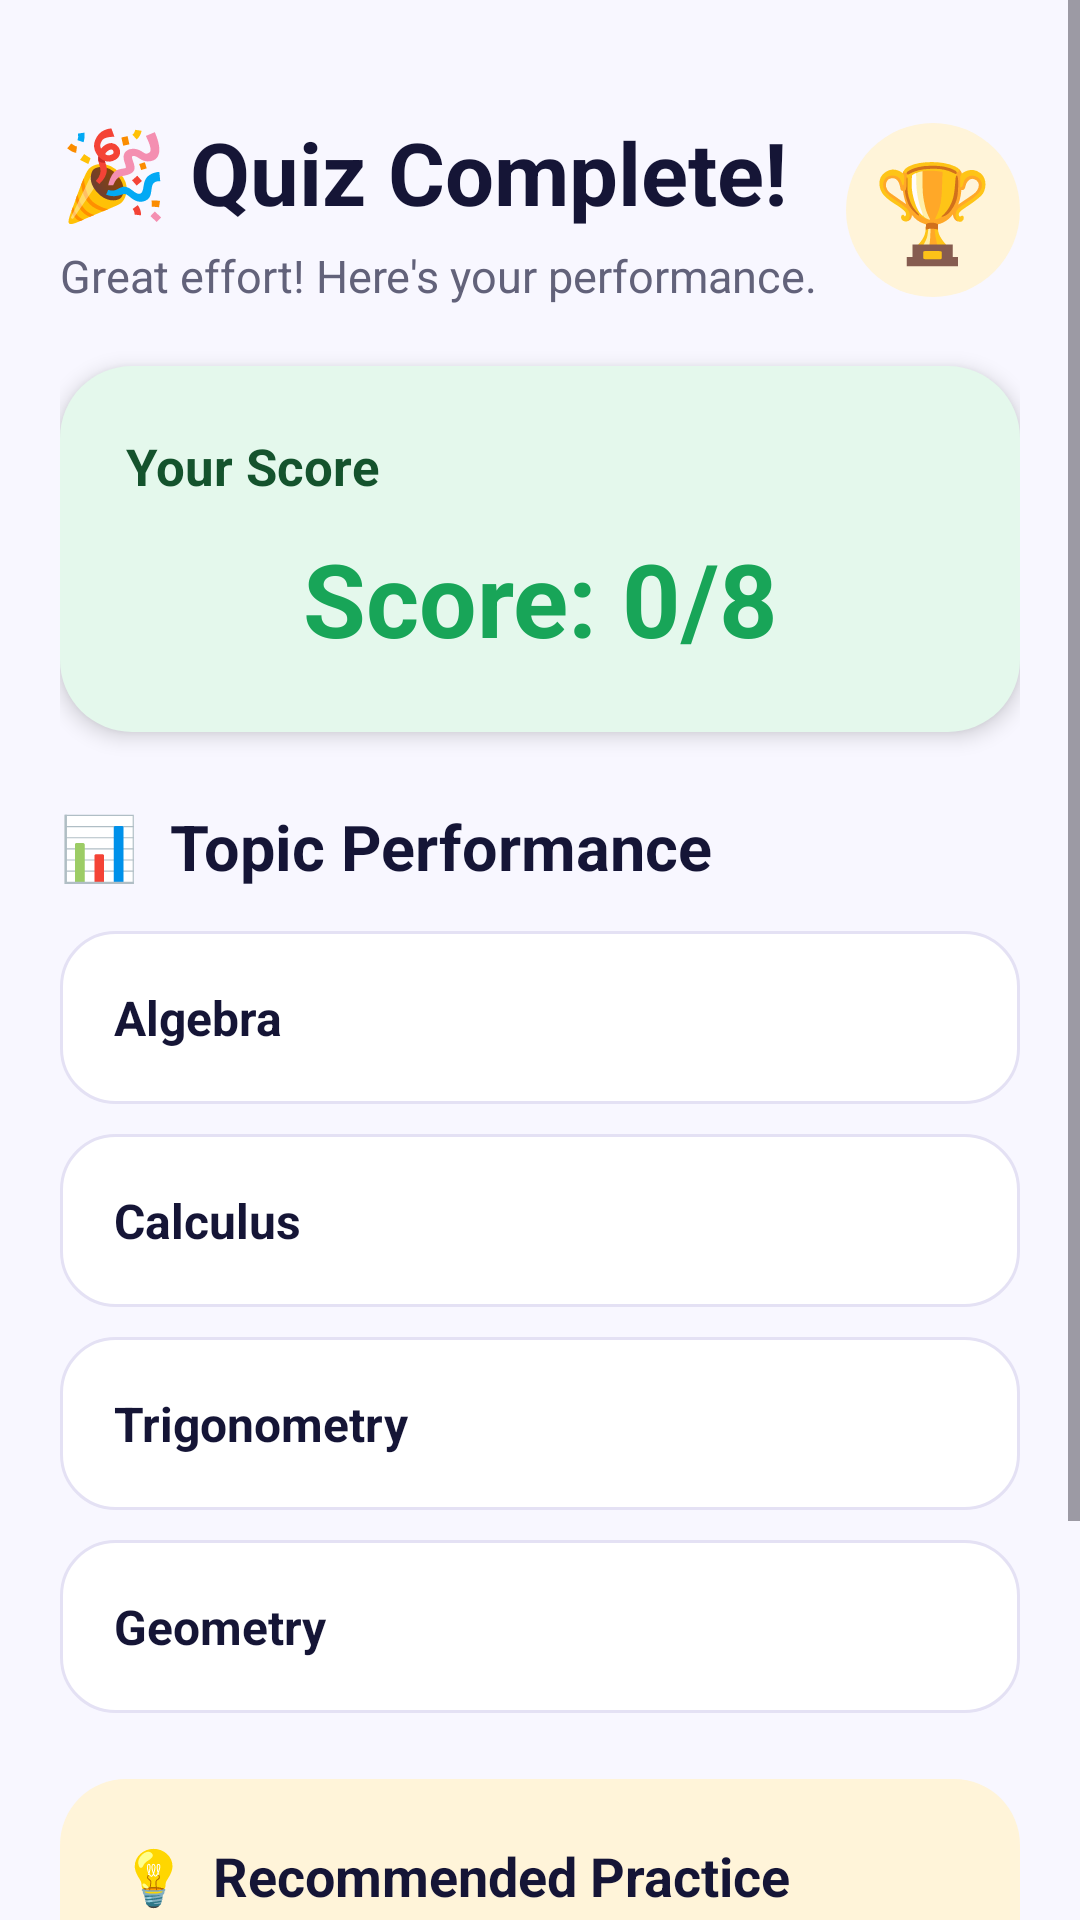

Android layout source for this screen:
<!-- AndroidManifest.xml: application theme Theme.GapFinder -->
<!-- res/layout/activity_result.xml -->
<?xml version="1.0" encoding="utf-8"?>
<ScrollView
    xmlns:android="http://schemas.android.com/apk/res/android"
    android:layout_width="match_parent"
    android:layout_height="match_parent"
    android:background="@color/background">

    <LinearLayout
        android:layout_width="match_parent"
        android:layout_height="wrap_content"
        android:orientation="vertical"
        android:padding="20dp">

        

        <LinearLayout
            android:layout_width="match_parent"
            android:layout_height="wrap_content"
            android:gravity="center_vertical"
            android:layout_marginTop="18dp"
            android:layout_marginBottom="20dp">

            <LinearLayout
                android:layout_width="0dp"
                android:layout_height="wrap_content"
                android:layout_weight="1"
                android:orientation="vertical">

                <TextView
                    android:layout_width="wrap_content"
                    android:layout_height="wrap_content"
                    android:text="🎉 Quiz Complete!"
                    android:textColor="@color/darkText"
                    android:textSize="29sp"
                    android:textStyle="bold"/>

                <TextView
                    android:layout_width="wrap_content"
                    android:layout_height="wrap_content"
                    android:text="Great effort! Here's your performance."
                    android:textColor="@color/secondaryText"
                    android:textSize="15sp"
                    android:layout_marginTop="5dp"/>

            </LinearLayout>

            <TextView
                android:layout_width="58dp"
                android:layout_height="58dp"
                android:gravity="center"
                android:text="🏆"
                android:textSize="32sp"
                android:background="@drawable/trophy_circle"/>

        </LinearLayout>


        

        <LinearLayout
            android:layout_width="match_parent"
            android:layout_height="wrap_content"
            android:orientation="vertical"
            android:padding="22dp"
            android:background="@drawable/score_card"
            android:elevation="4dp"
            android:layout_marginBottom="24dp">

            <TextView
                android:layout_width="wrap_content"
                android:layout_height="wrap_content"
                android:text="Your Score"
                android:textColor="#14532D"
                android:textSize="17sp"
                android:textStyle="bold"/>

            <TextView
                android:id="@+id/scoreText"
                android:layout_width="match_parent"
                android:layout_height="wrap_content"
                android:text="Score: 0/8"
                android:textColor="@color/success"
                android:textSize="34sp"
                android:textStyle="bold"
                android:gravity="center"
                android:layout_marginTop="10dp"/>

        </LinearLayout>


        

        <TextView
            android:layout_width="wrap_content"
            android:layout_height="wrap_content"
            android:text="📊  Topic Performance"
            android:textColor="@color/darkText"
            android:textSize="21sp"
            android:textStyle="bold"
            android:layout_marginBottom="14dp"/>


        

        <TextView
            android:id="@+id/algebraText"
            android:layout_width="match_parent"
            android:layout_height="wrap_content"
            android:text="Algebra"
            android:textColor="@color/darkText"
            android:textSize="16sp"
            android:textStyle="bold"
            android:padding="18dp"
            android:background="@drawable/topic_result_card"
            android:layout_marginBottom="10dp"/>


        

        <TextView
            android:id="@+id/calculusText"
            android:layout_width="match_parent"
            android:layout_height="wrap_content"
            android:text="Calculus"
            android:textColor="@color/darkText"
            android:textSize="16sp"
            android:textStyle="bold"
            android:padding="18dp"
            android:background="@drawable/topic_result_card"
            android:layout_marginBottom="10dp"/>


        

        <TextView
            android:id="@+id/trigonometryText"
            android:layout_width="match_parent"
            android:layout_height="wrap_content"
            android:text="Trigonometry"
            android:textColor="@color/darkText"
            android:textSize="16sp"
            android:textStyle="bold"
            android:padding="18dp"
            android:background="@drawable/topic_result_card"
            android:layout_marginBottom="10dp"/>


        

        <TextView
            android:id="@+id/geometryText"
            android:layout_width="match_parent"
            android:layout_height="wrap_content"
            android:text="Geometry"
            android:textColor="@color/darkText"
            android:textSize="16sp"
            android:textStyle="bold"
            android:padding="18dp"
            android:background="@drawable/topic_result_card"
            android:layout_marginBottom="22dp"/>


        

        <LinearLayout
            android:layout_width="match_parent"
            android:layout_height="wrap_content"
            android:orientation="vertical"
            android:padding="20dp"
            android:background="@drawable/recommendation_card"
            android:layout_marginBottom="22dp">

            <TextView
                android:layout_width="wrap_content"
                android:layout_height="wrap_content"
                android:text="💡  Recommended Practice"
                android:textColor="@color/darkText"
                android:textSize="18sp"
                android:textStyle="bold"/>

            <TextView
                android:id="@+id/recommendationText"
                android:layout_width="match_parent"
                android:layout_height="wrap_content"
                android:text="Keep practicing your weakest topic."
                android:textColor="@color/secondaryText"
                android:textSize="15sp"
                android:lineSpacingExtra="5dp"
                android:layout_marginTop="10dp"/>

        </LinearLayout>


        

        <Button
            android:id="@+id/doneButton"
            android:layout_width="match_parent"
            android:layout_height="58dp"
            android:text="⌂  Back to Home"
            android:textColor="@color/cardWhite"
            android:textSize="17sp"
            android:textStyle="bold"
            android:background="@drawable/gradient_button"
            android:elevation="4dp"
            android:layout_marginBottom="20dp"/>

    </LinearLayout>

</ScrollView>
<!-- resources referenced by this layout -->
<resources>
  <color name="background">#F8F7FF</color>
  <color name="cardWhite">#FFFFFF</color>
  <color name="darkText">#151536</color>
  <color name="secondaryText">#62627A</color>
  <color name="success">#18A558</color>
  <!-- drawable gradient_button (drawable) -->
  <?xml version="1.0" encoding="utf-8"?>
  <shape xmlns:android="http://schemas.android.com/apk/res/android">
  
      <gradient
          android:startColor="#8B6CF6"
          android:centerColor="#6246E8"
          android:endColor="#4030E8"
          android:angle="0"/>
  
      <corners android:radius="32dp"/>
  
  </shape>
  <!-- drawable recommendation_card (drawable) -->
  <?xml version="1.0" encoding="utf-8"?>
  <shape xmlns:android="http://schemas.android.com/apk/res/android">
  
      <solid android:color="@color/lightYellow"/>
  
      <corners android:radius="22dp"/>
  
  </shape>
  <!-- drawable score_card (drawable) -->
  <?xml version="1.0" encoding="utf-8"?>
  <shape xmlns:android="http://schemas.android.com/apk/res/android">
  
      <solid android:color="@color/lightGreen"/>
  
      <corners android:radius="24dp"/>
  
  </shape>
  <!-- drawable topic_result_card (drawable) -->
  <?xml version="1.0" encoding="utf-8"?>
  <shape xmlns:android="http://schemas.android.com/apk/res/android">
  
      <solid android:color="@color/cardWhite"/>
  
      <stroke
          android:width="1dp"
          android:color="#E4E1F4"/>
  
      <corners android:radius="18dp"/>
  
  </shape>
  <!-- drawable trophy_circle (drawable) -->
  <?xml version="1.0" encoding="utf-8"?>
  <shape xmlns:android="http://schemas.android.com/apk/res/android"
      android:shape="oval">
  
      <solid android:color="@color/lightYellow"/>
  
  </shape>
  <style name="Theme.GapFinder" parent="Base.Theme.GapFinder" />
  <color name="lightYellow">#FFF4D9</color>
  <color name="lightGreen">#E4F8EC</color>
  <style name="Base.Theme.GapFinder" parent="Theme.Material3.DayNight.NoActionBar">
          
          
      </style>
</resources>
